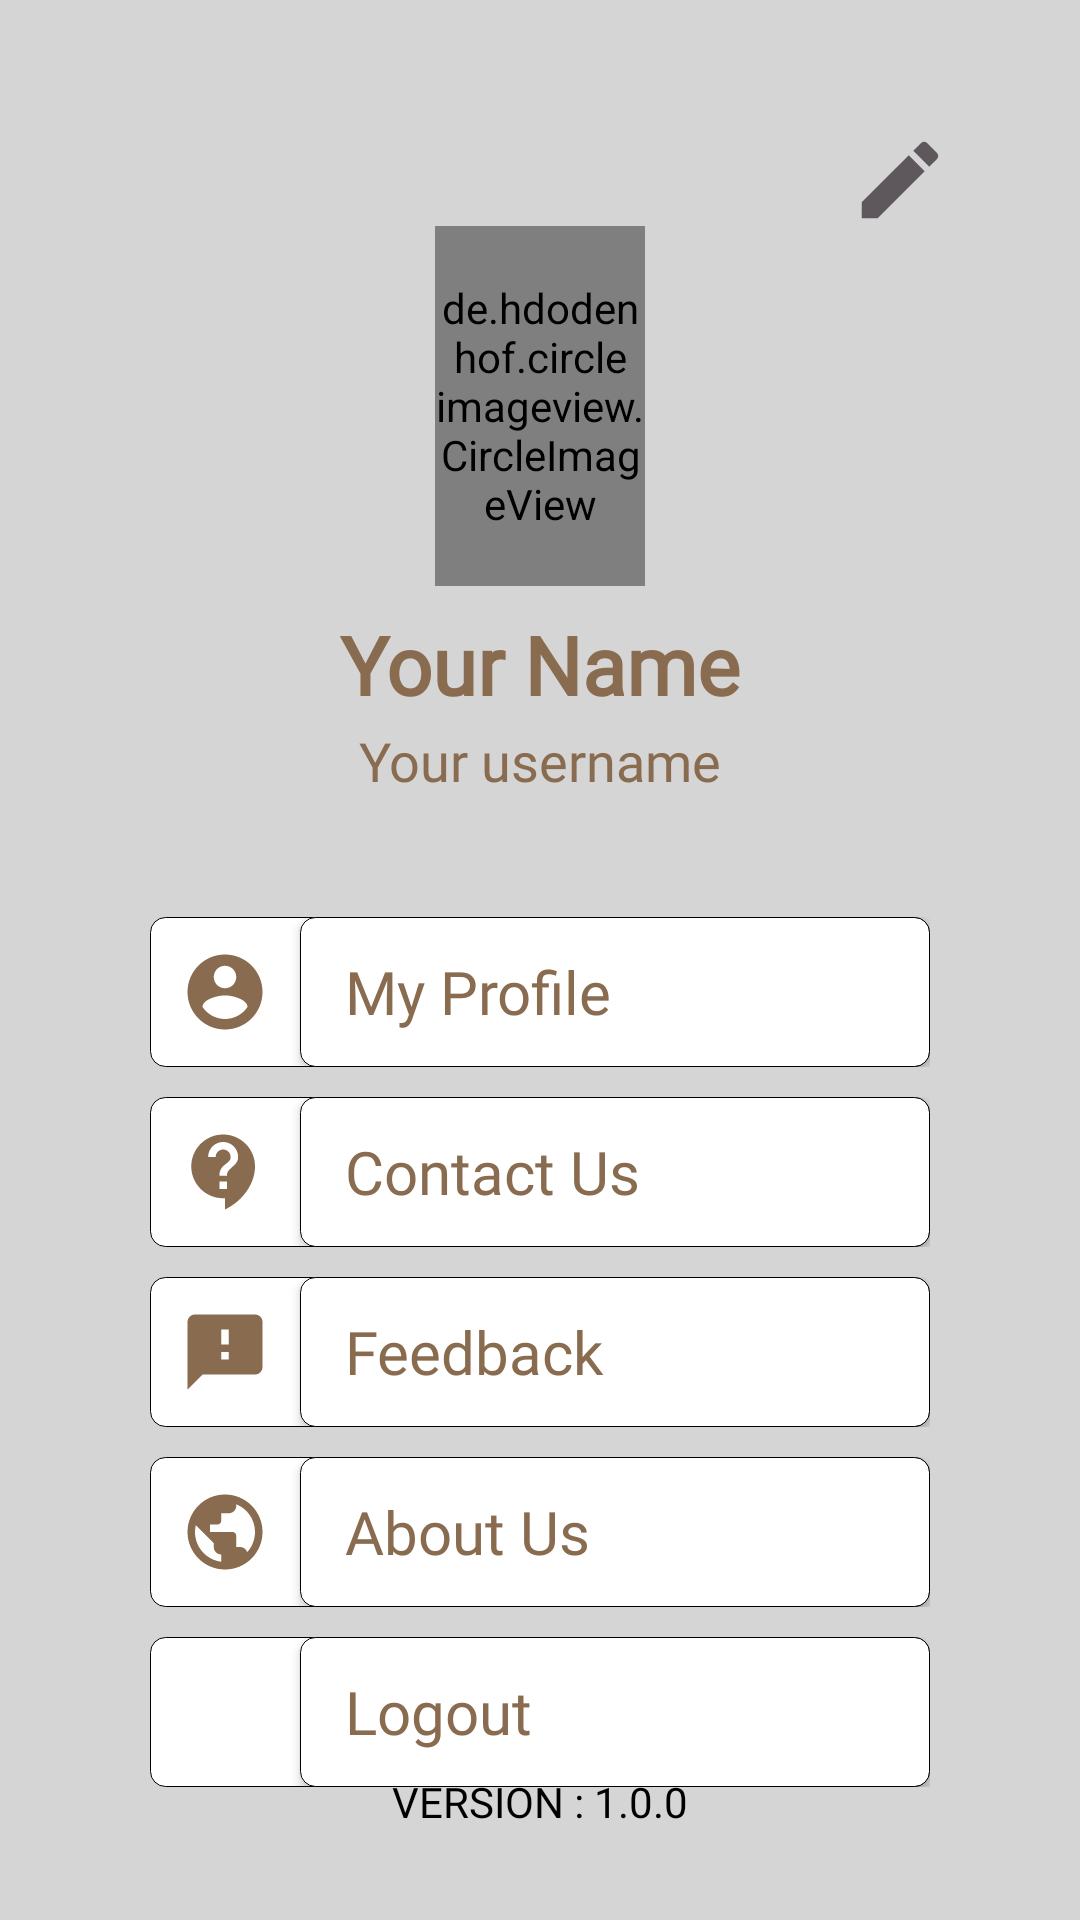

This screen was rendered from an Android layout file. Write that file and the resources it references.
<!-- AndroidManifest.xml: application theme AppTheme -->
<!-- res/layout/fragment_account.xml -->
<?xml version="1.0" encoding="utf-8"?>
<LinearLayout
    xmlns:android="http://schemas.android.com/apk/res/android"
    xmlns:tools="http://schemas.android.com/tools"
    android:layout_width="match_parent"
    android:layout_height="match_parent"
    tools:context=".Fragment.AccountFragment"
    android:weightSum="10"
    android:orientation="vertical"
    android:background="#26000000">

    

    <RelativeLayout
        android:id="@+id/loginLogo"
        android:layout_width="match_parent"
        android:layout_height="0dp"
        android:layout_weight="10"
        android:layout_gravity="center"
        android:layout_margin="25dp"
        android:background="@drawable/account_design">

        <ImageView
            android:id="@+id/editProfile"
            android:layout_width="50dp"
            android:layout_height="50dp"
            android:layout_alignParentTop="true"
            android:layout_alignParentEnd="true"
            android:layout_marginTop="10dp"
            android:layout_marginEnd="10dp"
            android:padding="8dp"
            android:src="@drawable/edit" />

        <de.hdodenhof.circleimageview.CircleImageView
            android:id="@+id/accountImage"
            android:layout_width="120dp"
            android:layout_height="120dp"
            android:layout_below="@id/editProfile"
            android:layout_centerInParent="true"
            android:layout_marginStart="120dp"
            android:layout_marginEnd="120dp"
            android:layout_marginTop="-10dp"
            android:src="@drawable/default_avatar"/>

        <TextView
            android:id="@+id/accountName"
            android:layout_width="match_parent"
            android:layout_height="wrap_content"
            android:layout_below="@id/accountImage"
            android:layout_marginTop="8dp"
            android:text="Your Name"
            android:textColor="@color/colorPrimaryDark"
            android:textSize="27sp"
            android:textStyle="bold"
            android:gravity="center"
            android:fontFamily="@font/doppio_one"/>

        <TextView
            android:id="@+id/accountUsername"
            android:layout_width="match_parent"
            android:layout_height="wrap_content"
            android:layout_below="@id/accountName"
            android:layout_marginTop="2dp"
            android:text="Your username"
            android:textColor="@color/colorPrimaryDark"
            android:textSize="18sp"
            android:gravity="center"
            android:fontFamily="@font/martel_sans_extralight"/>

        <LinearLayout
            android:id="@+id/accountProfileLL"
            android:layout_width="match_parent"
            android:layout_height="wrap_content"
            android:layout_below="@id/accountUsername"
            android:layout_marginTop="40dp"
            android:layout_marginStart="25dp"
            android:layout_marginEnd="25dp"
            android:background="@drawable/account_btns">

            <ImageView
                android:layout_width="50dp"
                android:layout_height="50dp"
                android:src="@drawable/account_black"
                android:padding="10dp"/>

            <Button
                android:id="@+id/accountProfileBtn"
                android:layout_width="match_parent"
                android:layout_height="50dp"
                android:text="My Profile"
                android:textAllCaps="false"
                android:gravity="start|center_vertical"
                android:paddingStart="15dp"
                android:textSize="20sp"
                android:textColor="@color/colorPrimaryDark"
                android:background="@drawable/account_btns"
                android:fontFamily="@font/martel_sans_bold" />

        </LinearLayout>

        <LinearLayout
            android:id="@+id/accountContactLL"
            android:layout_width="match_parent"
            android:layout_height="wrap_content"
            android:layout_below="@id/accountProfileLL"
            android:layout_marginStart="25dp"
            android:layout_marginEnd="25dp"
            android:layout_marginTop="10dp"
            android:background="@drawable/account_btns">

            <ImageView
                android:layout_width="50dp"
                android:layout_height="50dp"
                android:src="@drawable/contactus"
                android:padding="10dp"/>

            <Button
                android:id="@+id/accountContactBtn"
                android:layout_width="match_parent"
                android:layout_height="50dp"
                android:text="Contact Us"
                android:textAllCaps="false"
                android:gravity="start|center_vertical"
                android:paddingStart="15dp"
                android:textSize="20sp"
                android:textColor="@color/colorPrimaryDark"
                android:background="@drawable/account_btns"
                android:fontFamily="@font/martel_sans_bold" />

        </LinearLayout>

        <LinearLayout
            android:id="@+id/accountFeedbackLL"
            android:layout_width="match_parent"
            android:layout_height="wrap_content"
            android:layout_below="@id/accountContactLL"
            android:layout_marginTop="10dp"
            android:layout_marginStart="25dp"
            android:layout_marginEnd="25dp"
            android:background="@drawable/account_btns">

            <ImageView
                android:layout_width="50dp"
                android:layout_height="50dp"
                android:src="@drawable/feedback"
                android:padding="10dp"/>

            <Button
                android:id="@+id/accountFeedbackBtn"
                android:layout_width="match_parent"
                android:layout_height="50dp"
                android:text="Feedback"
                android:textAllCaps="false"
                android:gravity="start|center_vertical"
                android:paddingStart="15dp"
                android:textSize="20sp"
                android:textColor="@color/colorPrimaryDark"
                android:background="@drawable/account_btns"
                android:fontFamily="@font/martel_sans_bold" />

        </LinearLayout>

        <LinearLayout
            android:id="@+id/accountAboutLL"
            android:layout_width="match_parent"
            android:layout_height="wrap_content"
            android:layout_below="@id/accountFeedbackLL"
            android:layout_marginStart="25dp"
            android:layout_marginEnd="25dp"
            android:layout_marginTop="10dp"
            android:background="@drawable/account_btns">

            <ImageView
                android:layout_width="50dp"
                android:layout_height="50dp"
                android:src="@drawable/about"
                android:padding="10dp"/>

            <Button
                android:id="@+id/accountAboutBtn"
                android:layout_width="match_parent"
                android:layout_height="50dp"
                android:text="About Us"
                android:textAllCaps="false"
                android:gravity="start|center_vertical"
                android:paddingStart="15dp"
                android:textSize="20sp"
                android:textColor="@color/colorPrimaryDark"
                android:background="@drawable/account_btns"
                android:fontFamily="@font/martel_sans_bold" />

        </LinearLayout>

        <LinearLayout
            android:id="@+id/accountLogoutLL"
            android:layout_width="match_parent"
            android:layout_height="wrap_content"
            android:layout_below="@id/accountAboutLL"
            android:layout_marginStart="25dp"
            android:layout_marginEnd="25dp"
            android:layout_marginTop="10dp"
            android:background="@drawable/account_btns">

            <ImageView
                android:layout_width="50dp"
                android:layout_height="50dp"
                android:src="@drawable/logoutblack"
                android:padding="10dp"/>

            <Button
                android:id="@+id/accountLogoutBtn"
                android:layout_width="match_parent"
                android:layout_height="50dp"
                android:text="Logout"
                android:textAllCaps="false"
                android:gravity="start|center_vertical"
                android:paddingStart="15dp"
                android:textSize="20sp"
                android:textColor="@color/colorPrimaryDark"
                android:background="@drawable/account_btns"
                android:fontFamily="@font/martel_sans_bold" />

        </LinearLayout>

        <TextView
            android:layout_width="match_parent"
            android:layout_height="wrap_content"
            android:layout_alignParentBottom="true"
            android:text="version : 1.0.0"
            android:textColor="#000"
            android:fontFamily="@font/martel_sans_extralight"
            android:textAllCaps="true"
            android:gravity="center"
            android:padding="5dp"/>
    </RelativeLayout>

</LinearLayout>
<!-- resources referenced by this layout -->
<resources>
  <color name="colorPrimary">#5E585C</color>
  <color name="colorPrimaryDark">#896B50</color>
  <!-- drawable about (drawable) -->
  <vector xmlns:android="http://schemas.android.com/apk/res/android"
      android:width="24dp"
      android:height="24dp"
      android:viewportWidth="24"
      android:viewportHeight="24"
      android:tint="#896B50">
    <path
        android:fillColor="@android:color/white"
        android:pathData="M12,2C6.48,2 2,6.48 2,12s4.48,10 10,10 10,-4.48 10,-10S17.52,2 12,2zM11,19.93c-3.95,-0.49 -7,-3.85 -7,-7.93 0,-0.62 0.08,-1.21 0.21,-1.79L9,15v1c0,1.1 0.9,2 2,2v1.93zM17.9,17.39c-0.26,-0.81 -1,-1.39 -1.9,-1.39h-1v-3c0,-0.55 -0.45,-1 -1,-1L8,12v-2h2c0.55,0 1,-0.45 1,-1L11,7h2c1.1,0 2,-0.9 2,-2v-0.41c2.93,1.19 5,4.06 5,7.41 0,2.08 -0.8,3.97 -2.1,5.39z"/>
  </vector>
  <!-- drawable account_black (drawable) -->
  <vector
      android:height="24dp"
      android:tint="#896B50"
      android:viewportHeight="24"
      android:viewportWidth="24"
      android:width="24dp"
      xmlns:android="http://schemas.android.com/apk/res/android">
  
      <path
          android:name="outline"
          android:fillColor="#FFFFFFFF"
          android:pathData="M12,2C6.48,2 2,6.48 2,12s4.48,10 10,10 10,-4.48 10,-10S17.52,2 12,2zM12,5c1.66,0 3,1.34 3,3s-1.34,3 -3,3 -3,-1.34 -3,-3 1.34,-3 3,-3zM12,19.2c-2.5,0 -4.71,-1.28 -6,-3.22 0.03,-1.99 4,-3.08 6,-3.08 1.99,0 5.97,1.09 6,3.08 -1.29,1.94 -3.5,3.22 -6,3.22z"/>
  </vector>
  <!-- drawable account_btns (drawable) -->
  <?xml version="1.0" encoding="utf-8"?>
  <shape xmlns:android="http://schemas.android.com/apk/res/android">
      <solid
          android:color="#fff"/>
      <corners
          android:radius="5dp" />
      <stroke
          android:width="0.1dp"/>
  </shape>
  <!-- drawable contactus (drawable) -->
  <vector
      xmlns:android="http://schemas.android.com/apk/res/android"
      android:width="24dp"
      android:height="24dp"
      android:viewportWidth="24"
      android:viewportHeight="24"
      android:tint="#896B50">
    <path
        android:fillColor="@android:color/white"
        android:pathData="M11.5,2C6.81,2 3,5.81 3,10.5S6.81,19 11.5,19h0.5v3c4.86,-2.34 8,-7 8,-11.5C20,5.81 16.19,2 11.5,2zM12.5,16.5h-2v-2h2v2zM12.5,13h-2c0,-3.25 3,-3 3,-5 0,-1.1 -0.9,-2 -2,-2s-2,0.9 -2,2h-2c0,-2.21 1.79,-4 4,-4s4,1.79 4,4c0,2.5 -3,2.75 -3,5z"/>
  </vector>
  <!-- drawable edit (drawable) -->
  <vector android:height="24dp" android:tint="#5E585C"
      android:viewportHeight="24" android:viewportWidth="24"
      android:width="24dp" xmlns:android="http://schemas.android.com/apk/res/android">
      <path android:fillColor="@android:color/white" android:pathData="M3,17.25V21h3.75L17.81,9.94l-3.75,-3.75L3,17.25zM20.71,7.04c0.39,-0.39 0.39,-1.02 0,-1.41l-2.34,-2.34c-0.39,-0.39 -1.02,-0.39 -1.41,0l-1.83,1.83 3.75,3.75 1.83,-1.83z"/>
  </vector>
  <!-- drawable feedback (drawable) -->
  <vector xmlns:android="http://schemas.android.com/apk/res/android"
      android:width="24dp"
      android:height="24dp"
      android:viewportWidth="24"
      android:viewportHeight="24"
      android:tint="#896B50">
    <path
        android:fillColor="@android:color/white"
        android:pathData="M20,2L4,2c-1.1,0 -1.99,0.9 -1.99,2L2,22l4,-4h14c1.1,0 2,-0.9 2,-2L22,4c0,-1.1 -0.9,-2 -2,-2zM13,14h-2v-2h2v2zM13,10h-2L11,6h2v4z"/>
  </vector>
  <style name="AppTheme" parent="Theme.AppCompat.Light.NoActionBar">
          
          <item name="colorPrimary">@color/colorPrimary</item>
          <item name="colorPrimaryDark">@color/colorPrimaryDark</item>
          <item name="colorAccent">@color/colorAccent</item>
          <item name="android:statusBarColor">#00ffffff</item>
      </style>
  <color name="colorAccent">#ffffff</color>
</resources>
